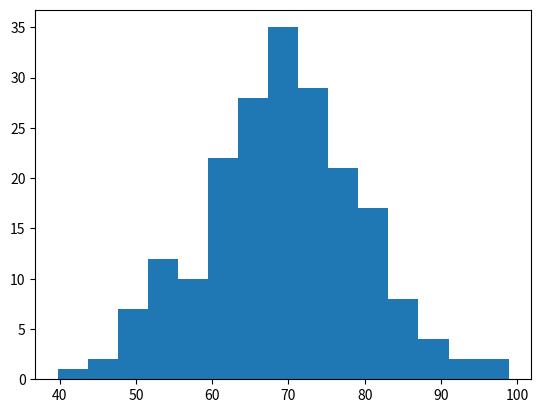

Here is the Python script that generated this plot:
import numpy as np 
import matplotlib.pyplot as plt
import seaborn as sns
scores = np.random.normal(loc = 70,scale = 10,size = 200)
mean_score = np.mean(scores)
plt.hist(scores,bins = 15)
